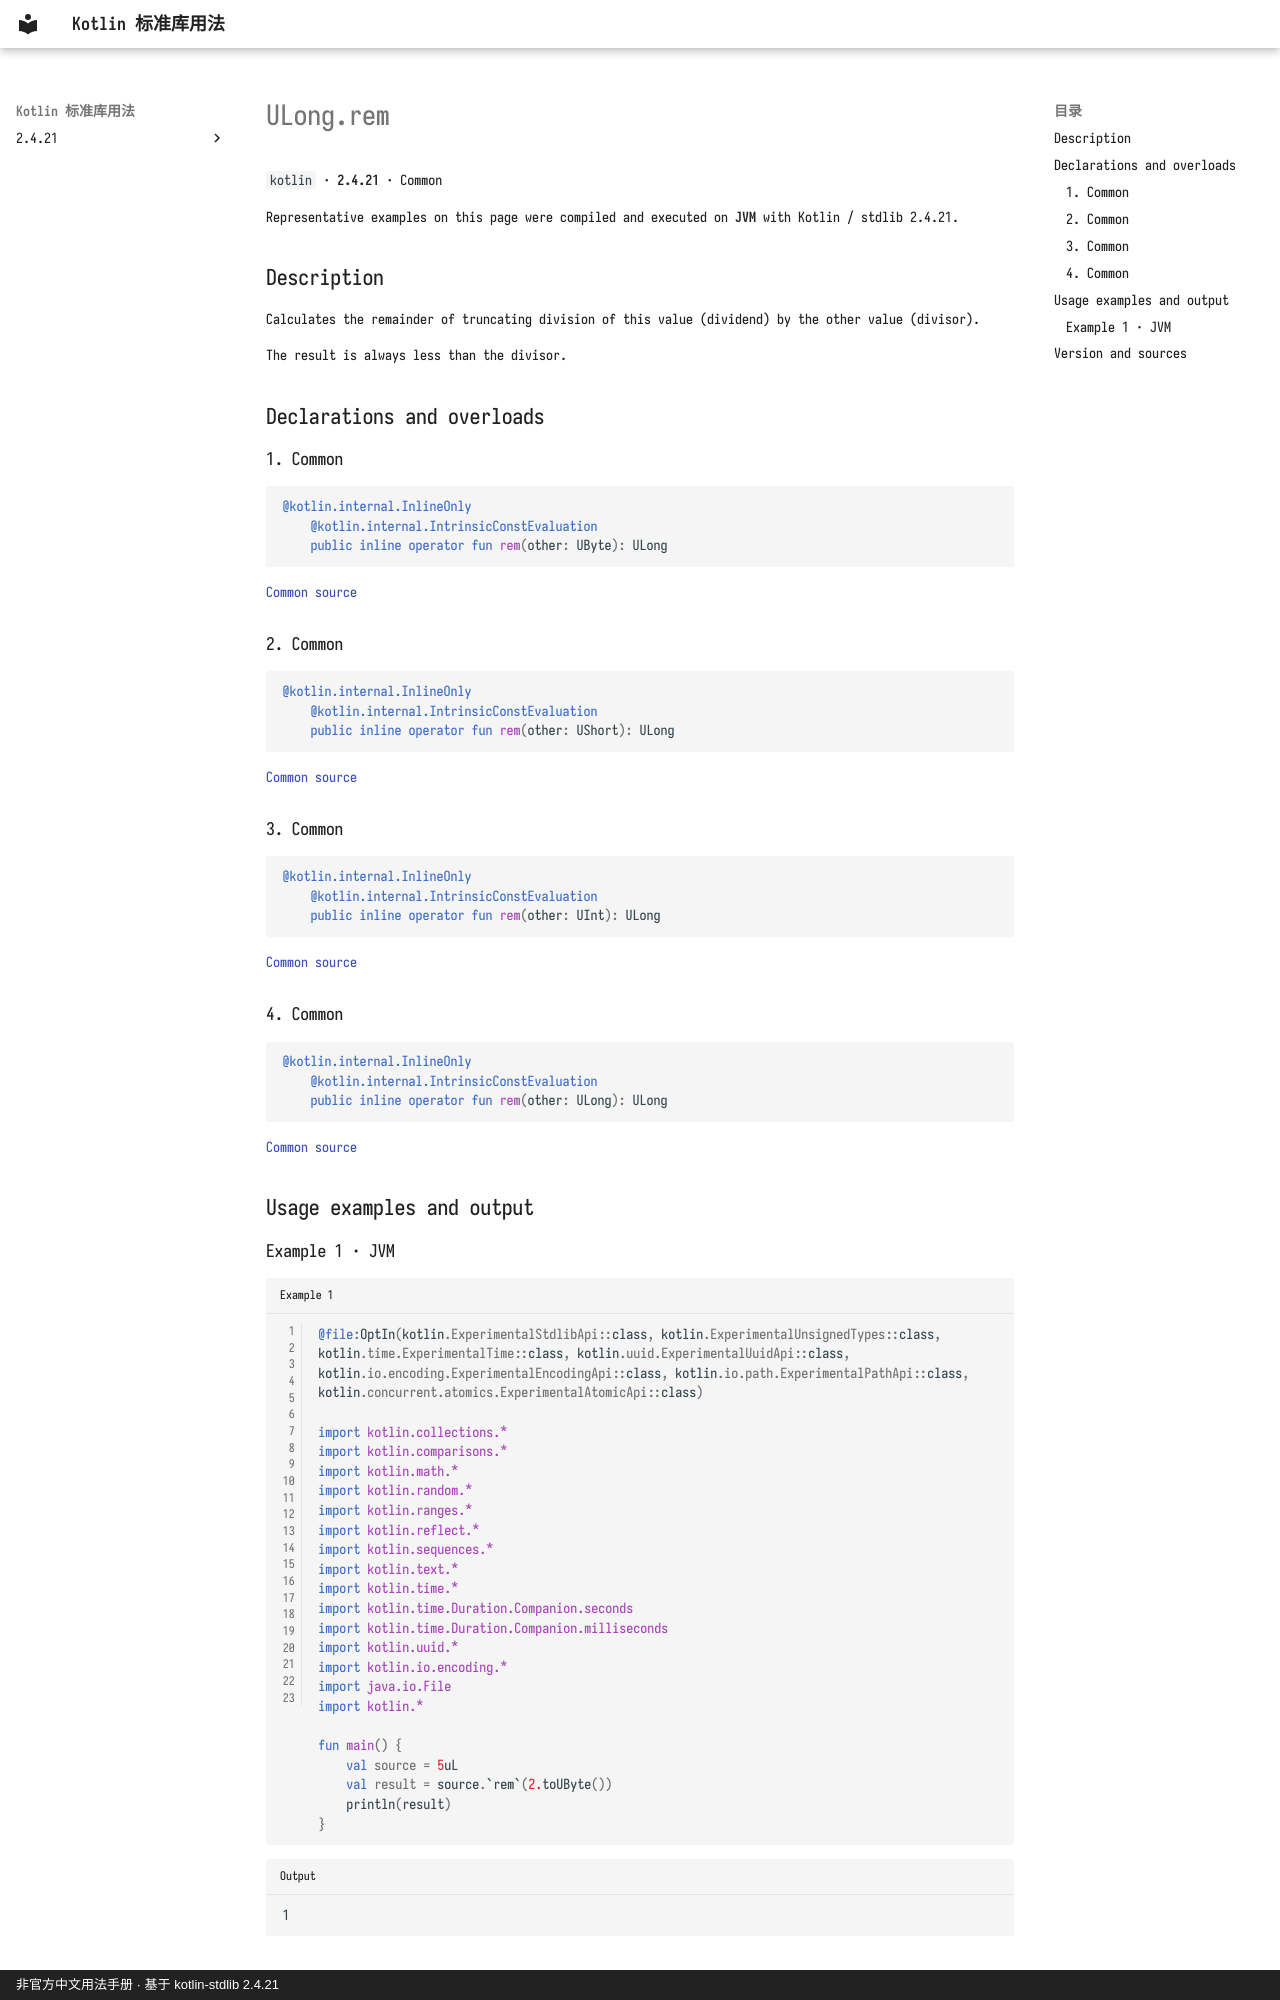

repository: oooooooko/kotlin-stdlib-docs · page: en/api/kotlin/ulong-rem--83f27743/index.html · generator: mkdocs · copyright: 非官方中文用法手册 · 基于 kotlin-stdlib 2.4.21

# ULong.rem

`kotlin` · **2.4.21** · Common

Representative examples on this page were compiled and executed on **JVM** with Kotlin / stdlib 2.4.21.

## Description

Calculates the remainder of truncating division of this value (dividend) by the other value (divisor).

The result is always less than the divisor.

## Declarations and overloads

### 1. Common

```kotlin
@kotlin.internal.InlineOnly
    @kotlin.internal.IntrinsicConstEvaluation
    public inline operator fun rem(other: UByte): ULong
```

[Common source](https://github.com/JetBrains/kotlin/blob/v2.4.21/libraries/stdlib/unsigned/src/kotlin/ULong.kt#L145)

### 2. Common

```kotlin
@kotlin.internal.InlineOnly
    @kotlin.internal.IntrinsicConstEvaluation
    public inline operator fun rem(other: UShort): ULong
```

[Common source](https://github.com/JetBrains/kotlin/blob/v2.4.21/libraries/stdlib/unsigned/src/kotlin/ULong.kt#L153)

### 3. Common

```kotlin
@kotlin.internal.InlineOnly
    @kotlin.internal.IntrinsicConstEvaluation
    public inline operator fun rem(other: UInt): ULong
```

[Common source](https://github.com/JetBrains/kotlin/blob/v2.4.21/libraries/stdlib/unsigned/src/kotlin/ULong.kt#L161)

### 4. Common

```kotlin
@kotlin.internal.InlineOnly
    @kotlin.internal.IntrinsicConstEvaluation
    public inline operator fun rem(other: ULong): ULong
```

[Common source](https://github.com/JetBrains/kotlin/blob/v2.4.21/libraries/stdlib/unsigned/src/kotlin/ULong.kt#L169)

## Usage examples and output

### Example 1 · JVM

```kotlin title="Example 1" linenums="1"
@file:OptIn(kotlin.ExperimentalStdlibApi::class, kotlin.ExperimentalUnsignedTypes::class, kotlin.time.ExperimentalTime::class, kotlin.uuid.ExperimentalUuidApi::class, kotlin.io.encoding.ExperimentalEncodingApi::class, kotlin.io.path.ExperimentalPathApi::class, kotlin.concurrent.atomics.ExperimentalAtomicApi::class)

import kotlin.collections.*
import kotlin.comparisons.*
import kotlin.math.*
import kotlin.random.*
import kotlin.ranges.*
import kotlin.reflect.*
import kotlin.sequences.*
import kotlin.text.*
import kotlin.time.*
import kotlin.time.Duration.Companion.seconds
import kotlin.time.Duration.Companion.milliseconds
import kotlin.uuid.*
import kotlin.io.encoding.*
import java.io.File
import kotlin.*

fun main() {
    val source = 5uL
    val result = source.`rem`(2.toUByte())
    println(result)
}
```

```text title="Output"
1
```
